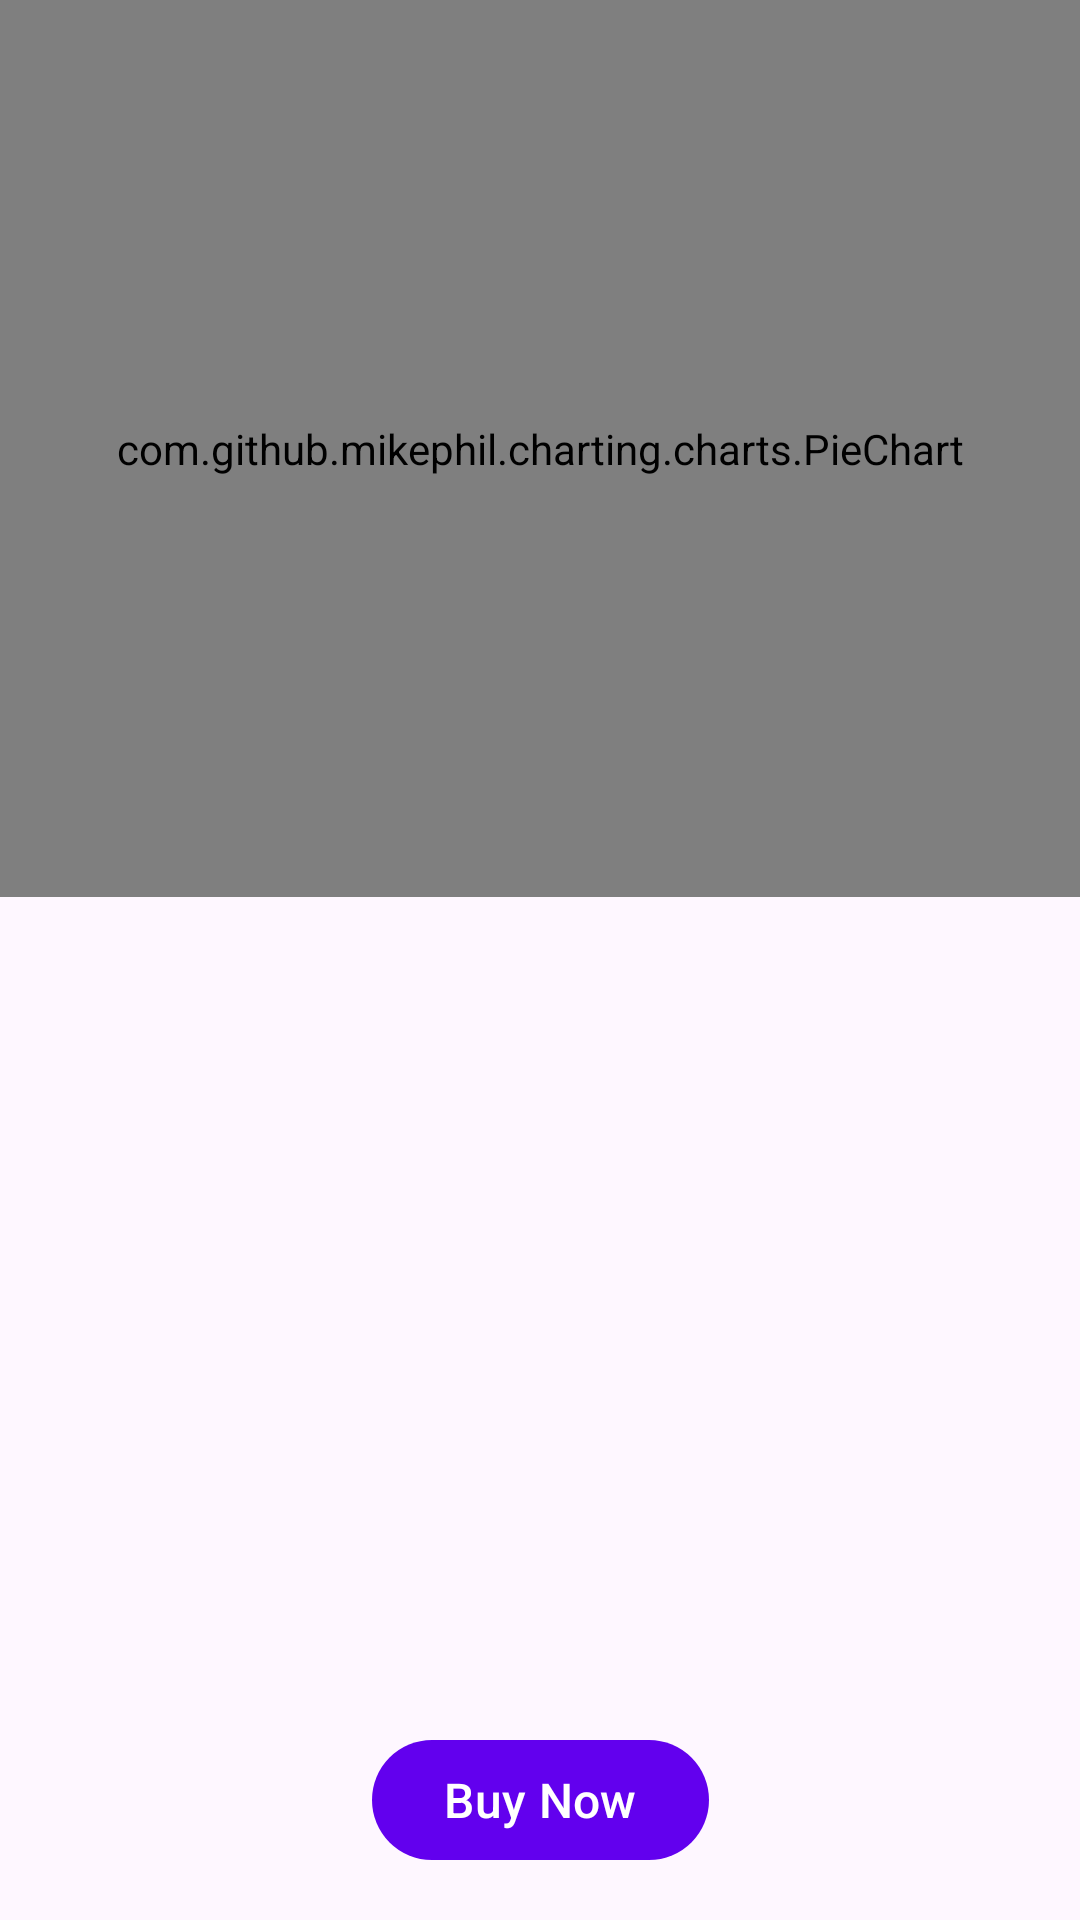

The Android layout XML behind this screen, and the referenced resources:
<!-- AndroidManifest.xml: application theme Theme.SortAY -->
<!-- res/layout/activity_further_stats.xml -->
<?xml version="1.0" encoding="utf-8"?>
<androidx.constraintlayout.widget.ConstraintLayout xmlns:android="http://schemas.android.com/apk/res/android"
    xmlns:app="http://schemas.android.com/apk/res-auto"
    xmlns:tools="http://schemas.android.com/tools"
    android:layout_width="match_parent"
    android:layout_height="match_parent"
    tools:context=".FurtherStatsActivity">

    <com.github.mikephil.charting.charts.PieChart
        android:id="@+id/pie_chart_further_stats"
        android:layout_width="0dp"
        android:layout_height="299dp"
        app:layout_constraintEnd_toEndOf="parent"
        app:layout_constraintStart_toStartOf="parent"
        app:layout_constraintTop_toTopOf="parent" />

    <androidx.recyclerview.widget.RecyclerView
        android:id="@+id/stats_rv"
        android:layout_width="0dp"
        android:layout_height="0dp"
        android:layout_marginStart="24dp"
        android:layout_marginTop="56dp"
        android:layout_marginEnd="24dp"
        android:layout_marginBottom="16dp"
        app:layout_constraintBottom_toTopOf="@+id/buy_now_button"
        app:layout_constraintEnd_toEndOf="parent"
        app:layout_constraintStart_toStartOf="parent"
        app:layout_constraintTop_toBottomOf="@+id/pie_chart_further_stats" />

    <com.google.android.material.button.MaterialButton
        android:id="@+id/buy_now_button"
        style="@style/MaterialButton.Outline.Default"
        android:layout_width="wrap_content"
        android:layout_height="wrap_content"
        android:layout_marginBottom="16dp"
        android:text="Buy Now"
        android:textSize="16sp"
        app:layout_constraintBottom_toBottomOf="parent"
        app:layout_constraintEnd_toEndOf="parent"
        app:layout_constraintStart_toStartOf="parent" />


</androidx.constraintlayout.widget.ConstraintLayout>
<!-- resources referenced by this layout -->
<resources>
  <style name="Theme.SortAY" parent="Theme.Material3.DayNight.NoActionBar">
          
          <item name="colorPrimary">@color/purple_500</item>
          <item name="colorPrimaryVariant">@color/purple_700</item>
          <item name="colorOnPrimary">@color/white</item>
          
          <item name="colorSecondary">@color/teal_200</item>
          <item name="colorSecondaryVariant">@color/teal_700</item>
          <item name="colorOnSecondary">@color/black</item>
          
          <item name="android:statusBarColor">?attr/colorPrimaryVariant</item>
          
      </style>
  <color name="purple_500">#FF6200EE</color>
  <color name="purple_700">#FF3700B3</color>
  <color name="white">#FFFFFFFF</color>
  <color name="teal_200">#FF03DAC5</color>
  <color name="teal_700">#FF018786</color>
  <color name="black">#FF000000</color>
</resources>
